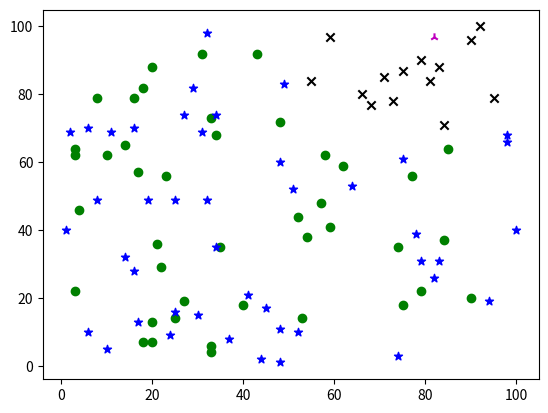

Reproduce this figure in Python.
import random
import math
import numpy
import matplotlib.pyplot as plt

maxiumumHopDistance = 20
averageHopSize      = 15

class point(object):
    def __init__(self, x, y):
        self.x = x
        self.y = y

class Node:
    def __init__(self, x, y, name):
        self.isBeacon = False
        self.isContamination = False
        self.isDead = False
        self.Position = (x, y)
        self.nodeName = name
        self.localizedPosition = (0, 0)
        self.DistanceTable = {}
        self.localizationError = 0

    def getName(self):
        return self.nodeName

    def calculateLocalizationError(self):
        # calculate percentage difference for location coordinates
        xAverage = (self.localizedPosition[0] + self.Position[0]) / 2
        yAverage = (self.localizedPosition[1] + self.Position[1]) / 2
        xDifference = abs(self.localizedPosition[0] - self.Position[0])
        yDifference = abs(self.localizedPosition[1] - self.Position[1])
        xError      = abs((xDifference / xAverage) * 100)
        yError      = abs((yDifference / yAverage) * 100)
        self.localizationError = (xError, yError)

        print(self.nodeName, " localizaiton error: ", self.localizationError)

    def getPosition(self):
        return self.Position

    def setAsBeacon(self):
        self.isBeacon = True

    def getBeacon(self):
        return self.isBeacon

    def setAsContamination(self):
        self.isContamination = True

    def getContamination(self):
        return self.isContamination

    def setAsDead(self):
        self.isDead = True

    def getDead(self):
        return self.isDead

    def sendHopMessage(self, Node, breaconName, beaconPosition, hopCount):
        print(self.getName(), " sending hop message")

        Node.receiveHopMessage(beaconName, beaconPosition, hopCount)


    def receiveHopMessage(self, nodeName, position, hopCount):
        print(self.getName(), " receiving hop message from ", nodeName)

        # add node to hop table
        self.DistanceTable[nodeName] = (position, hopCount)

        # display distance table test
        print(self.getName(), " distance table: ", self.DistanceTable)

        keyList = list(self.DistanceTable.keys())

        if len(keyList) >= 3 and not(self.getBeacon()):
            point1 = point(self.DistanceTable[keyList[0]] [0] [0], self.DistanceTable[keyList[0]] [0] [1])
            point2 = point(self.DistanceTable[keyList[1]] [0] [0], self.DistanceTable[keyList[1]] [0] [1])
            point3 = point(self.DistanceTable[keyList[2]] [0] [0], self.DistanceTable[keyList[2]] [0] [1])
            result = trilaterate(point1,
                             point2,
                             point3,
                             self.DistanceTable[keyList[0]] [1] * averageHopSize,
                             self.DistanceTable[keyList[1]] [1] * averageHopSize,
                             self.DistanceTable[keyList[2]] [1] * averageHopSize)

            self.localizedPosition = (result.x, result.y)

            print(self.nodeName, " localized position: ", self.localizedPosition, " actual position: ", self.Position)

            self.calculateLocalizationError()

    def resetHopData(self):
        self.localizedPosition = (0, 0)
        self.DistanceTable = {}

def find(vector,value,operator):
    indicies = [] 
    for i in range(0,len(vector)):
        if operator == "g":
            if(vector[i] > value):
                indicies = indicies + [i]
        elif operator == "l":
            if(vector[i] < value):
                indicies = indicies + [i]
    return indicies

def NodeInRange(SendNode, ReceiveNode):
    # get actual distance to receiving node
    recvPosition = ReceiveNode.getPosition()

    sendPosition = SendNode.getPosition()

    # check if receiving node is within range
    recvDistance = math.sqrt(math.pow((sendPosition[0] - recvPosition[0]), 2) + 
                   math.pow((sendPosition[1] - recvPosition[1]), 2)) 

    if recvDistance <= maxiumumHopDistance:
        return True

    return False


def norm(p):
        return pow(pow(p.x, 2) + pow(p.y, 2), 0.5)


def trilaterate(point1, point2, point3, r1, r2, r3):
    print("Trilaterating")
    resultPose = point(0, 0)
    # Unit vector from point1 to point2
    p2p1_distance = pow(pow(point2.x-point1.x,2)+pow(point2.y-point1.y,2),0.5)
    ex = point((point2.x-point1.x)/p2p1_distance,(point2.y-point1.y)/p2p1_distance)
    aux = point(point3.x-point1.x, point3.y-point1.y)
    # Signed magnitude of x component
    i = (ex.x * aux.x) + (ex.y * aux.y)
    # Unit vector in y direction
    aux2 = point(point3.x-point1.x - i * ex.x, point3.y-point1.y -i * ex.y)
    ey = point(aux2.x / norm(aux2), aux2.y / norm(aux2))
    # Signed magnitude of y component
    j = ey.x * aux.x + ey.y * aux.y
    # Coordinates
    x = (r1 ** 2 - r2 ** 2 + p2p1_distance ** 2)/(2*p2p1_distance)
    y = (r1 ** 2 - r3 ** 2 + i ** 2 + j ** 2)/((2*j)-(i*x/j))
    # Resulting coordinates
    finalX = point1.x + (x*ex.x) + (y*ey.x)
    finalY = point1.y + (x*ex.y) + (y*ey.y)
    resultPose.x = finalX
    resultPose.y = finalY
    return resultPose
    

if __name__ == "__main__":
    
    numNodes = 100
    numBeacons = 10

    for numBeacons in range(10, 80, 10):
        print("Localizing with ", numBeacons, " beacons in WSN")
        NodeList = []

        # create 100 nodes with random positions in 100x100 grid
        for i in range(0, 100): 
            nodeName = "node " + str(i) 
            xPos = random.randint(1, 100)
            yPos = random.randint(1, 100)

            NodeList.append(Node(xPos, yPos, nodeName))

        # generate 10 random beacons for nodes
        for i in range(0, numBeacons):
            randomIndex = random.randint(0, len(NodeList) - 1)  # get random index of node list

            NodeList[randomIndex].setAsBeacon()

        # perform dvhop starting with beacon nodes
        for SendNode in NodeList:
            hopCount = 0

            # check if node is beacon
            if SendNode.getBeacon():
                beaconName     = SendNode.getName()
                beaconPosition = SendNode.getPosition()
                # send hop message to all nodes in network
                for ReceiveNode in NodeList:
                    if SendNode.getName() == ReceiveNode.getName():
                        continue
                    else:
                        # send message to all nodes in network
                        
                        if NodeInRange(SendNode, ReceiveNode):
                            hopCount += 1
                            SendNode.sendHopMessage(ReceiveNode, beaconName, beaconPosition, hopCount)
                            SendNode = ReceiveNode
            

        numContaminations = 1
        contaminationList = []
        for i in range(0,numContaminations):

            nodeName = "Contamination 1" + str(i)
            xPos = random.randint(1, 100)
            yPos = random.randint(1, 100)

            contNode = Node(xPos, yPos, nodeName)
            contNode.setAsContamination()

            contaminationList.append(contNode)

        # check node List
        for node in contaminationList:
            print("Node: ", node.getName(), " Position: ", node.getPosition()[0], " ", node.getPosition()[1], " is Beacon: ", node.getBeacon()," is Contamination: ", node.getContamination())

        # Create Wienbull PDF #
        alpha = 5.40347  # Parameter alpha
        beta = 1.57327  # Parameter beta
        delta = 0.01  # The amount of change
        d = numpy.arange(0,3,delta)  # dose
        # Compute pdf
        f = [0] * len(d)
        for i in range(0,len(d)):
            f[i] = alpha * pow(1/beta,alpha) * pow(d[i],(alpha - 1)) * math.exp(-1*pow((d[i] / beta),alpha))
        # Create Wienbull PDF #

        nodeRadDist = [0.0]*numNodes
        iter = 0
        for node in NodeList:
            xPos,yPos = node.getPosition()
            contXPos,contYPos = contaminationList[0].getPosition()
            # Calculate radius to radiation source from each node
            nodeRadDist[iter] = math.sqrt(pow((xPos - contXPos),2) + pow((yPos - contYPos),2))
            if(nodeRadDist[iter] == 0):
                nodeRadDist[iter] = 0.01
            iter += 1

        # Establish the node rate and a vector for the cumulative radiation does
        # and node status (0 -> alive, 1 -> dead
        doseRate = numpy.divide(2*1e-2,numpy.square(nodeRadDist))
        doseTotal = [0.0] * numNodes
        nodeStatus = [0] * numNodes
        iter = 0
        for node in NodeList:
            if node.getDead():
                nodeStatus[iter] = 1
            else:
                nodeStatus[iter] = 0
            iter += 1

        # Sample the status of nodes every update rate
        updateRate = 5000
        simulationTime = 14 * 3600
        for t in range(0,simulationTime,updateRate):
            for node in NodeList:
                node.resetHopData()
            # Check all living nodes
            for i in find(nodeStatus,1,"l"):
                # Calculate total dosage received
                dExp = int(min(round(doseTotal[i]*100),len(f)))
                # Integrate over Weibull pdf for cumulative probability of node
                # death
                cumulativeProbDead = sum(f[0:dExp + 1])*delta
                # Flip a weighted coin based on weibull cdf for death
                if(cumulativeProbDead > numpy.random.uniform(0,1)):
                    nodeStatus[i] = 1
                    NodeList[i].setAsDead()
            # Add to the dose totl for the next iteration
            doseTotal = numpy.add(doseTotal,numpy.multiply(updateRate,doseRate))

            # perform dvhop starting with beacon nodes
            for SendNode in NodeList:
                hopCount = 0

                # check if node is beacon
                if SendNode.getBeacon() and not SendNode.getDead():
                    beaconName     = SendNode.getName()
                    beaconPosition = SendNode.getPosition()
                    # send hop message to all nodes in network
                    for ReceiveNode in NodeList:
                        if not ReceiveNode.getDead():
                            if SendNode.getName() == ReceiveNode.getName():
                                continue
                            else:
                                # send message to all nodes in network
                                if NodeInRange(SendNode, ReceiveNode):
                                    hopCount += 1
                                    SendNode.sendHopMessage(ReceiveNode, beaconName, beaconPosition, hopCount)
                                    SendNode = ReceiveNode

            plt.cla()
            for node in NodeList:
                xPos,yPos = node.getPosition()
                if node.getDead():
                    sym = 'x'
                    color = 'k'
                elif node.getBeacon():
                    sym = '*'
                    color = 'b'
                else:
                    sym = 'o'
                    color = 'g'
                plt.scatter(xPos,yPos,marker = sym,color=color)
            for contam in contaminationList:
                xPos,yPos = contam.getPosition()
                plt.scatter(xPos,yPos,marker = '2',color='m')
            plt.show()#(block = False)
            #plt.pause(0.001)